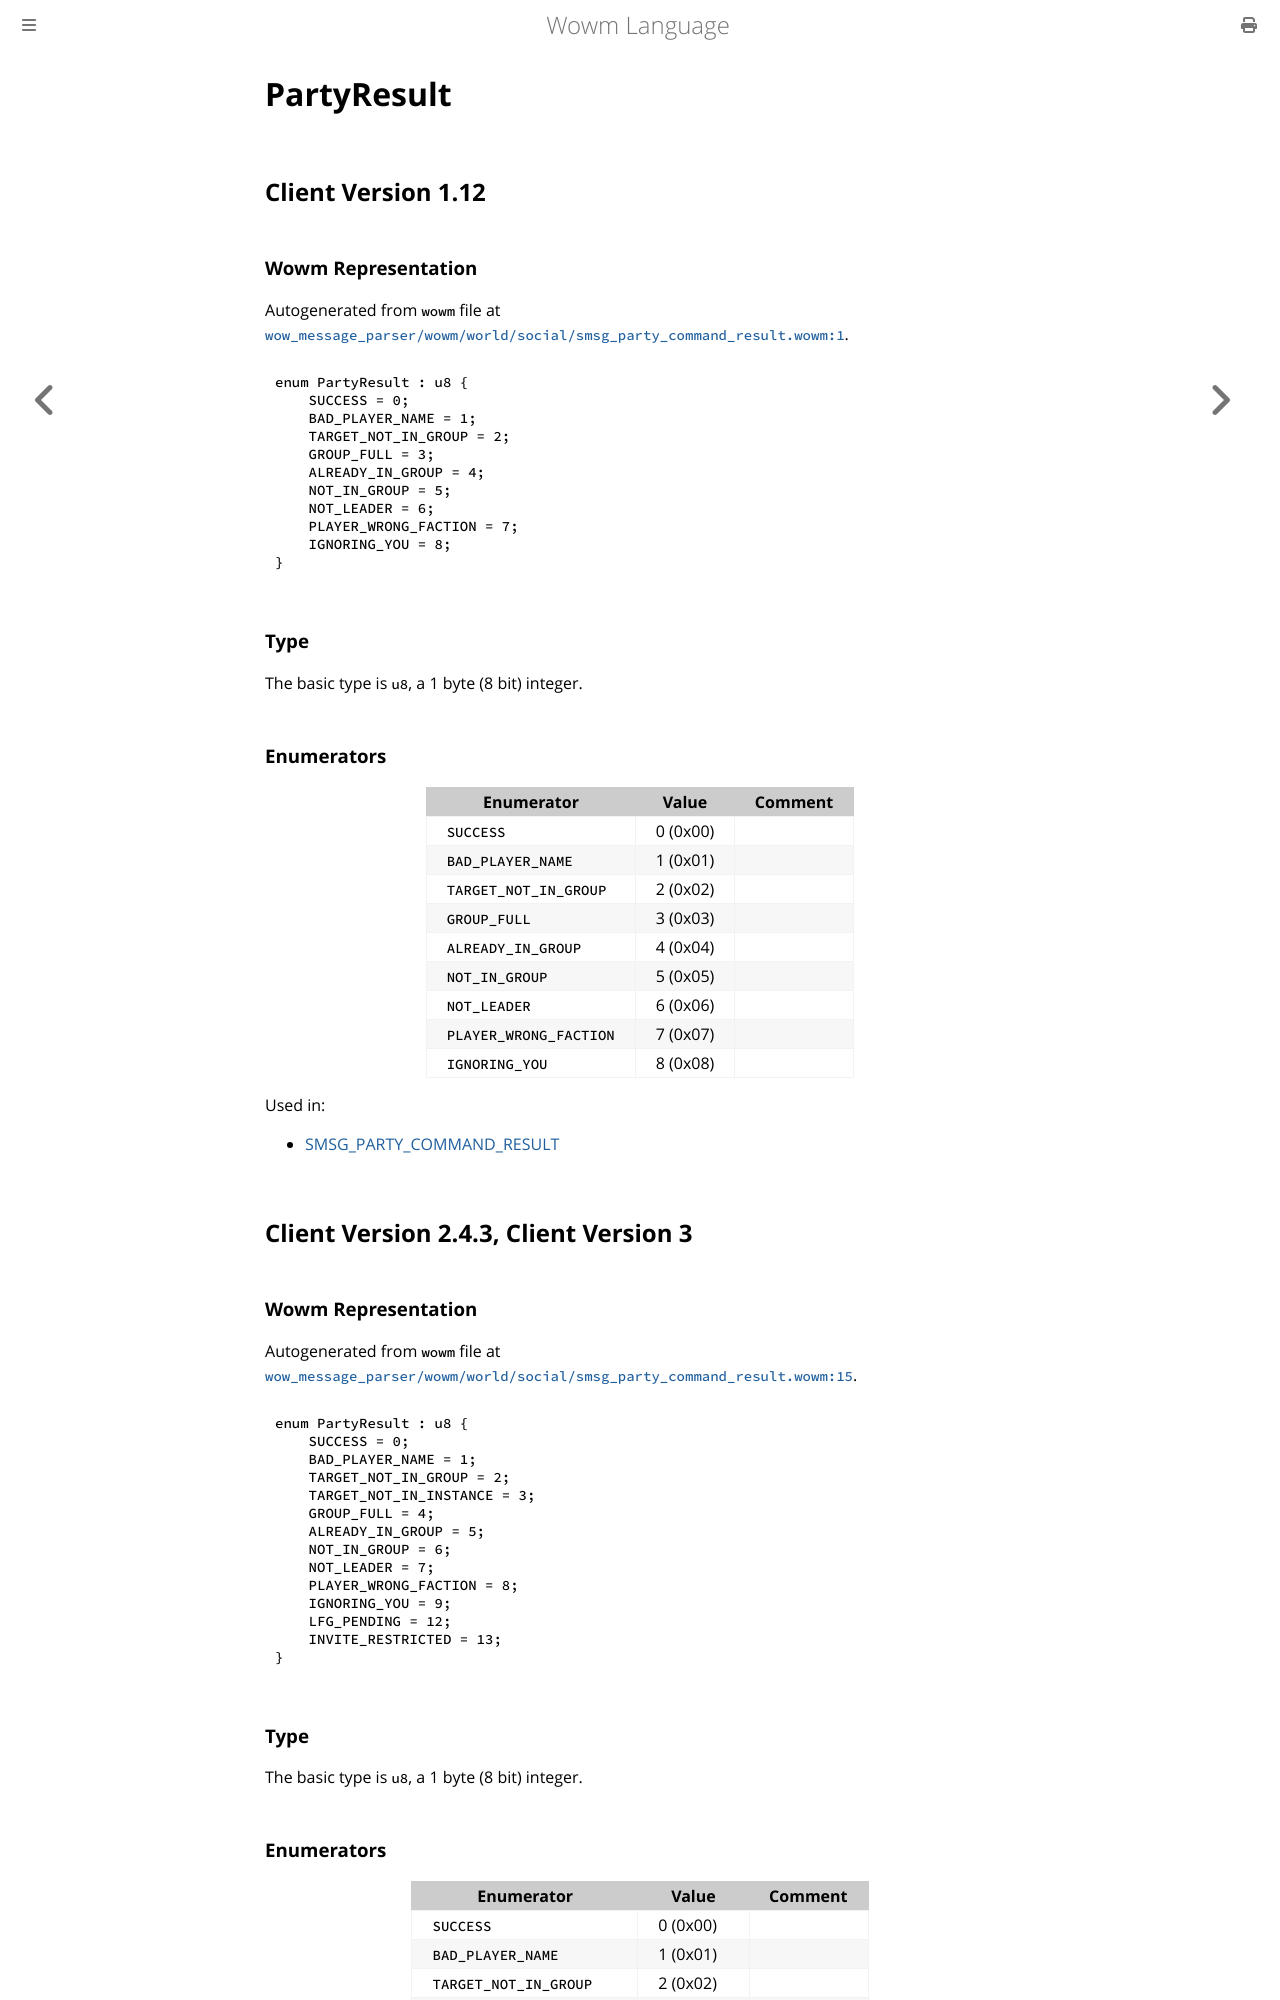

repository: gtker/wow_messages · page: docs/partyresult.html · generator: mdbook

# PartyResult

## Client Version 1.12

### Wowm Representation

Autogenerated from `wowm` file at [`wow_message_parser/wowm/world/social/smsg_party_command_result.wowm:1`](https://github.com/gtker/wow_messages/tree/main/wow_message_parser/wowm/world/social/smsg_party_command_result.wowm#L1).

```rust,ignore
enum PartyResult : u8 {
    SUCCESS = 0;
    BAD_PLAYER_NAME = 1;
    TARGET_NOT_IN_GROUP = 2;
    GROUP_FULL = 3;
    ALREADY_IN_GROUP = 4;
    NOT_IN_GROUP = 5;
    NOT_LEADER = 6;
    PLAYER_WRONG_FACTION = 7;
    IGNORING_YOU = 8;
}
```
### Type
The basic type is `u8`, a 1 byte (8 bit) integer.
### Enumerators
| Enumerator | Value  | Comment |
| --------- | -------- | ------- |
| `SUCCESS` | 0 (0x00) |  |
| `BAD_PLAYER_NAME` | 1 (0x01) |  |
| `TARGET_NOT_IN_GROUP` | 2 (0x02) |  |
| `GROUP_FULL` | 3 (0x03) |  |
| `ALREADY_IN_GROUP` | 4 (0x04) |  |
| `NOT_IN_GROUP` | 5 (0x05) |  |
| `NOT_LEADER` | 6 (0x06) |  |
| `PLAYER_WRONG_FACTION` | 7 (0x07) |  |
| `IGNORING_YOU` | 8 (0x08) |  |

Used in:
* [SMSG_PARTY_COMMAND_RESULT](smsg_party_command_result.md)

## Client Version 2.4.3, Client Version 3

### Wowm Representation

Autogenerated from `wowm` file at [`wow_message_parser/wowm/world/social/smsg_party_command_result.wowm:15`](https://github.com/gtker/wow_messages/tree/main/wow_message_parser/wowm/world/social/smsg_party_command_result.wowm#L15).

```rust,ignore
enum PartyResult : u8 {
    SUCCESS = 0;
    BAD_PLAYER_NAME = 1;
    TARGET_NOT_IN_GROUP = 2;
    TARGET_NOT_IN_INSTANCE = 3;
    GROUP_FULL = 4;
    ALREADY_IN_GROUP = 5;
    NOT_IN_GROUP = 6;
    NOT_LEADER = 7;
    PLAYER_WRONG_FACTION = 8;
    IGNORING_YOU = 9;
    LFG_PENDING = 12;
    INVITE_RESTRICTED = 13;
}
```
### Type
The basic type is `u8`, a 1 byte (8 bit) integer.
